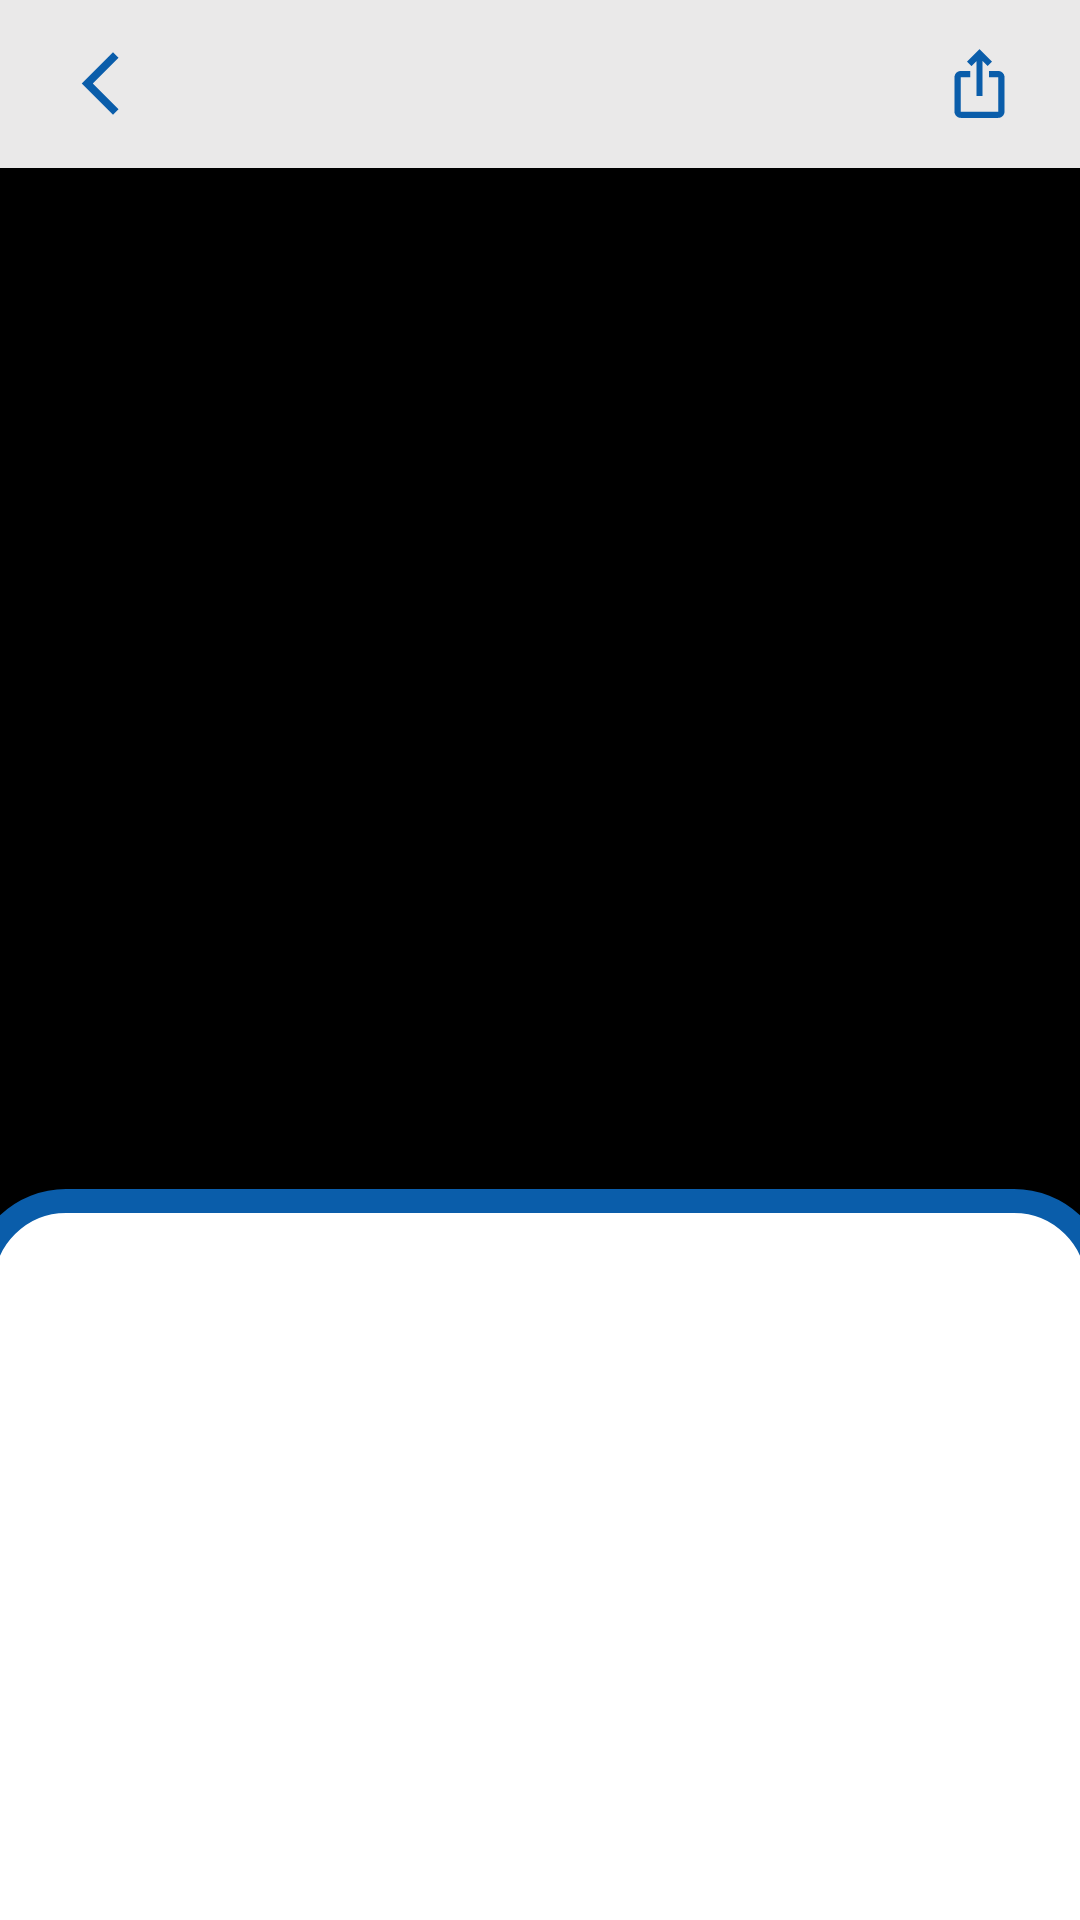

Here is an Android app screen rendered from its layout file. Give the layout XML and the strings, colors and styles it references.
<!-- AndroidManifest.xml: application theme Theme.ClicksTask -->
<!-- res/layout/fragment_details.xml -->
<?xml version="1.0" encoding="utf-8"?>
<androidx.constraintlayout.widget.ConstraintLayout xmlns:android="http://schemas.android.com/apk/res/android"
    xmlns:app="http://schemas.android.com/apk/res-auto"
    xmlns:tools="http://schemas.android.com/tools"
    android:layout_width="match_parent"
    android:layout_height="match_parent"
    android:background="@color/colorPrimary"
    tools:context=".ui.DetailsFragment">

    <androidx.appcompat.widget.Toolbar
        android:id="@+id/toolbar"
        android:layout_width="match_parent"
        android:layout_height="?attr/actionBarSize"
        android:background="@color/colorGray"
        app:layout_collapseMode="pin"
        app:layout_constraintBottom_toTopOf="@id/imgArticleNews"
        app:layout_constraintEnd_toEndOf="parent"
        app:layout_constraintStart_toStartOf="parent"
        app:layout_constraintTop_toTopOf="parent"
        app:popupTheme="@style/ThemeOverlay.AppCompat.Light">

        <androidx.constraintlayout.widget.ConstraintLayout
            android:layout_width="match_parent"
            android:layout_height="wrap_content"
            android:layout_marginEnd="16dp">

            <com.google.android.material.imageview.ShapeableImageView
                android:id="@+id/imgBack"
                android:layout_width="35dp"
                android:layout_height="25dp"
                android:src="@drawable/ic_arrow_back"
                app:layout_constraintStart_toStartOf="parent"
                app:layout_constraintTop_toTopOf="parent" />

            <com.google.android.material.imageview.ShapeableImageView
                android:id="@+id/imgShare"
                android:layout_width="35dp"
                android:layout_height="25dp"
                android:src="@drawable/ic_share"
                app:layout_constraintEnd_toEndOf="parent"
                app:layout_constraintTop_toTopOf="parent" />

        </androidx.constraintlayout.widget.ConstraintLayout>

    </androidx.appcompat.widget.Toolbar>

    <ProgressBar
        style="?android:attr/progressBarStyleSmall"
        android:layout_width="wrap_content"
        android:layout_height="wrap_content"
        app:layout_constraintBottom_toBottomOf="@id/imgArticleNews"
        app:layout_constraintEnd_toEndOf="@id/imgArticleNews"
        app:layout_constraintStart_toStartOf="@id/imgArticleNews"
        app:layout_constraintTop_toTopOf="@id/imgArticleNews" />

    <com.google.android.material.imageview.ShapeableImageView
        android:id="@+id/imgArticleNews"
        android:layout_width="match_parent"
        android:layout_height="350dp"
        android:scaleType="fitXY"
        android:src="@color/colorBlack"
        app:layout_constraintEnd_toEndOf="parent"
        app:layout_constraintStart_toStartOf="parent"
        app:layout_constraintTop_toBottomOf="@id/toolbar" />

    <androidx.constraintlayout.widget.ConstraintLayout
        android:id="@+id/articleCard"
        android:layout_width="match_parent"
        android:layout_height="0dp"
        android:layout_marginTop="-10dp"
        android:background="@drawable/bg_details"
        app:layout_constraintBottom_toBottomOf="parent"
        app:layout_constraintEnd_toEndOf="parent"
        app:layout_constraintStart_toStartOf="parent"
        app:layout_constraintTop_toBottomOf="@id/imgArticleNews">

        <com.google.android.material.textview.MaterialTextView
            android:id="@+id/txtSourceName"
            android:layout_width="match_parent"
            android:layout_height="wrap_content"
            android:layout_marginStart="16dp"
            android:layout_marginTop="16dp"
            android:layout_marginEnd="16dp"
            android:gravity="end"
            android:textColor="@color/colorBlack"
            android:textSize="14sp"
            android:textStyle="bold"
            app:layout_constraintEnd_toEndOf="parent"
            app:layout_constraintStart_toStartOf="parent"
            app:layout_constraintTop_toTopOf="parent"
            tools:text="Source Name" />

        <com.google.android.material.textview.MaterialTextView
            android:id="@+id/txtArticleTitle"
            android:layout_width="match_parent"
            android:layout_height="wrap_content"
            android:layout_marginStart="16dp"
            android:layout_marginTop="12dp"
            android:layout_marginEnd="16dp"
            android:textColor="@color/colorBlack"
            android:fontFamily="@font/dg_heaven_light"
            android:textSize="12sp"
            android:textStyle="bold"
            app:layout_constraintEnd_toEndOf="parent"
            app:layout_constraintStart_toStartOf="parent"
            app:layout_constraintTop_toBottomOf="@id/txtSourceName"
            tools:text="Source Name Source Name Source NameSource NameSource NameSource Name" />

        <com.google.android.material.textview.MaterialTextView
            android:id="@+id/txtArticleDesc"
            android:layout_width="match_parent"
            android:layout_height="0dp"
            android:layout_marginStart="24dp"
            android:layout_marginTop="18dp"
            android:layout_marginEnd="24dp"
            android:textAllCaps="false"
            android:fontFamily="@font/frutiger_lt_arabic"
            android:textColor="@color/colorBlack"
            android:textSize="18sp"
            android:textStyle="normal"
            app:layout_constraintBottom_toBottomOf="parent"
            app:layout_constraintEnd_toEndOf="parent"
            app:layout_constraintStart_toStartOf="parent"
            app:layout_constraintTop_toBottomOf="@id/txtArticleTitle"
            tools:text="Source Name Source Name Source NameSource NameSource NameSource Name" />

    </androidx.constraintlayout.widget.ConstraintLayout>

</androidx.constraintlayout.widget.ConstraintLayout>
<!-- resources referenced by this layout -->
<resources>
  <color name="colorBlack">#FF000000</color>
  <color name="colorGray">#EAE9E9</color>
  <color name="colorPrimary">#0a5daa</color>
  <!-- drawable bg_details (drawable) -->
  <?xml version="1.0" encoding="utf-8"?>
  <layer-list xmlns:android="http://schemas.android.com/apk/res/android">
      <item
          android:bottom="-10dp"
          android:left="-10dp"
          android:right="-10dp">
          <shape android:shape="rectangle">
              <stroke
                  android:width="8dp"
                  android:color="@color/colorAccent" />
              <corners
                  android:topLeftRadius="28dp"
                  android:topRightRadius="28dp" />
              <solid android:color="@color/colorWhite" />
          </shape>
      </item>
  </layer-list>
  <!-- drawable ic_arrow_back (drawable) -->
  <vector xmlns:android="http://schemas.android.com/apk/res/android"
      android:width="24dp"
      android:height="24dp"
      android:viewportWidth="24"
      android:viewportHeight="24"
      android:tint="@color/colorAccent">
    <path
        android:fillColor="@android:color/white"
        android:pathData="M17.77,3.77l-1.77,-1.77l-10,10l10,10l1.77,-1.77l-8.23,-8.23z"/>
  </vector>
  <!-- drawable ic_share (drawable) -->
  <vector xmlns:android="http://schemas.android.com/apk/res/android"
      android:width="24dp"
      android:height="24dp"
      android:viewportWidth="24"
      android:viewportHeight="24"
      android:tint="@color/colorAccent">
    <path
        android:fillColor="@android:color/white"
        android:pathData="M16,5l-1.42,1.42 -1.59,-1.59L12.99,16h-1.98L11.01,4.83L9.42,6.42 8,5l4,-4 4,4zM20,10v11c0,1.1 -0.9,2 -2,2L6,23c-1.11,0 -2,-0.9 -2,-2L4,10c0,-1.11 0.89,-2 2,-2h3v2L6,10v11h12L18,10h-3L15,8h3c1.1,0 2,0.89 2,2z"/>
  </vector>
  <style name="Theme.ClicksTask" parent="Theme.MaterialComponents.DayNight.NoActionBar">
          
          <item name="colorPrimary">@color/colorAccent</item>
          <item name="colorPrimaryVariant">@color/colorAccent</item>
          <item name="colorOnPrimary">@color/colorWhite</item>
          
          <item name="colorSecondary">@color/colorPrimary</item>
          <item name="colorSecondaryVariant">@color/teal_700</item>
          <item name="colorOnSecondary">@color/colorBlack</item>
          
          <item name="android:statusBarColor" tools:targetApi="l">?attr/colorPrimaryVariant</item>
          
      </style>
  <color name="colorAccent">#0a5daa</color>
  <color name="colorWhite">#FFFFFFFF</color>
  <color name="teal_700">#FF018786</color>
</resources>
